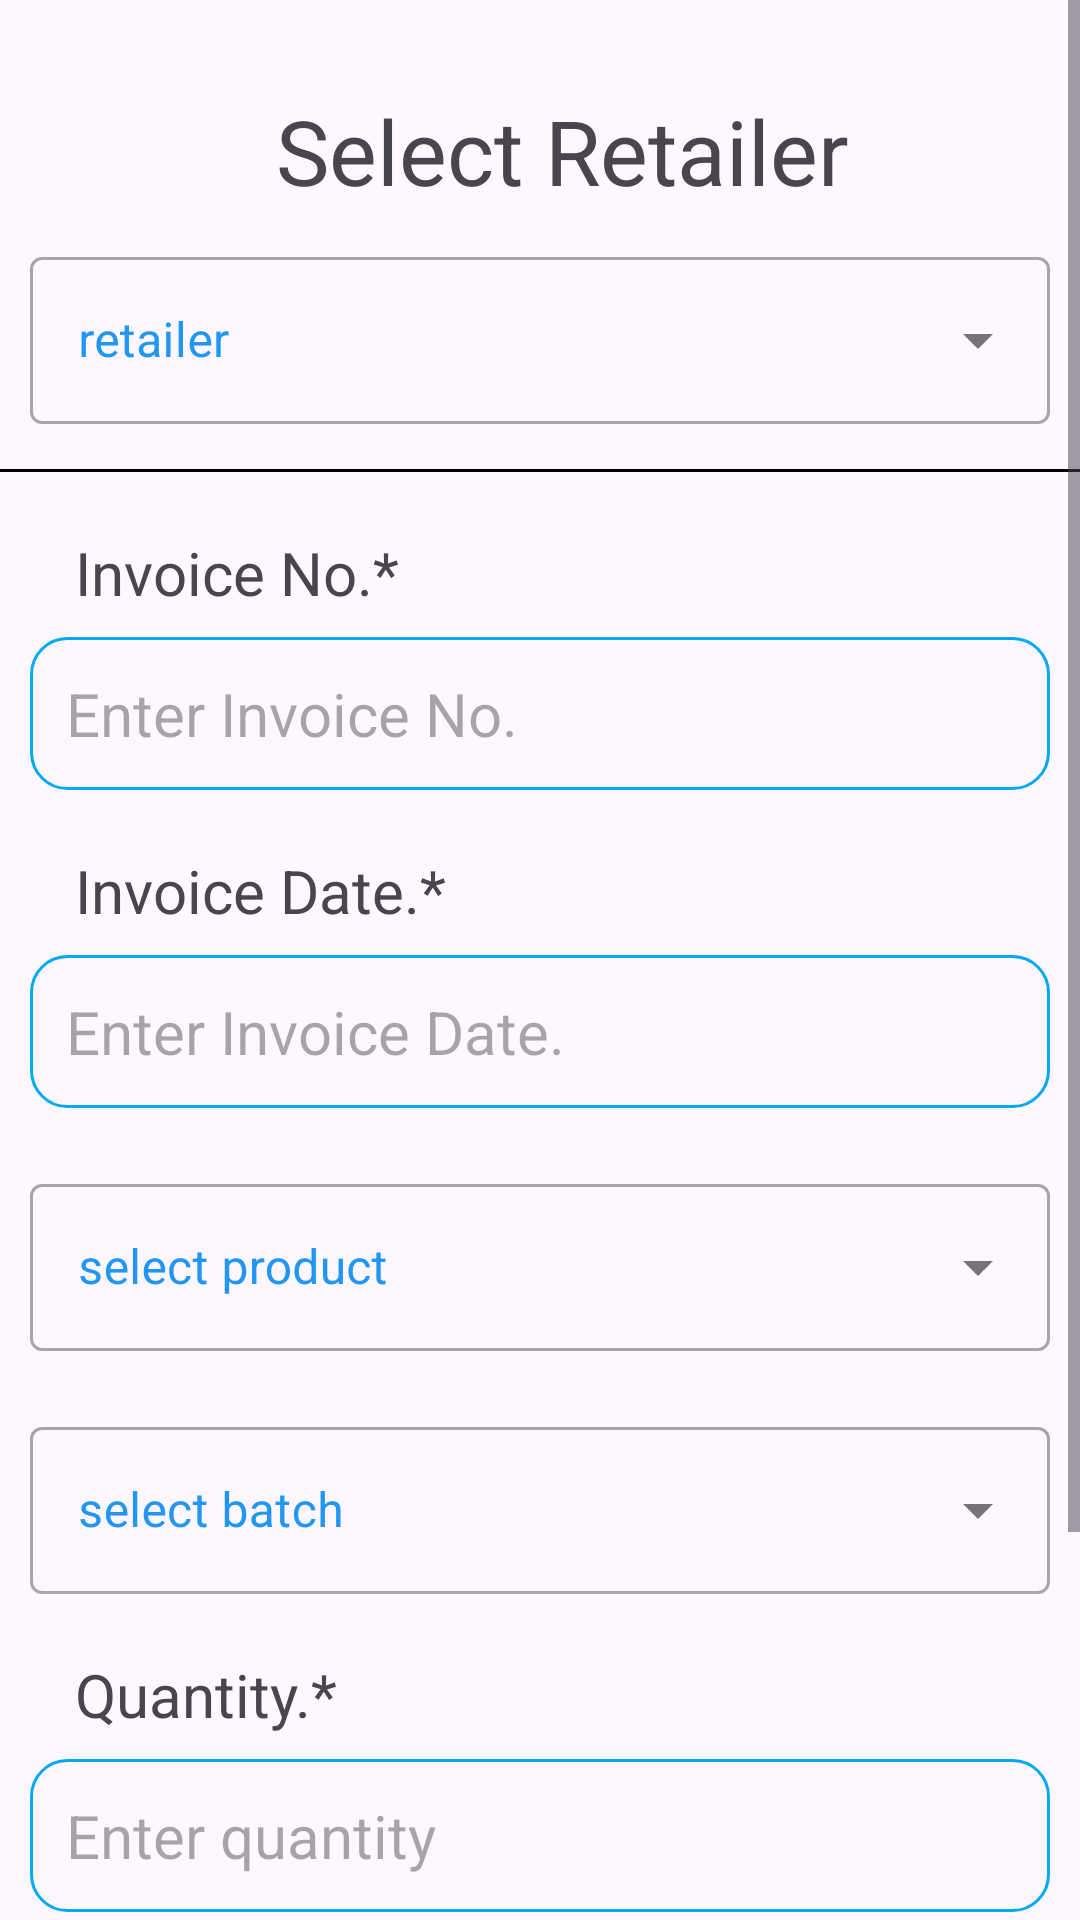

Android layout source for this screen:
<!-- AndroidManifest.xml: application theme Theme.DrugManagement -->
<!-- res/layout/fragment_wholesaler_sell.xml -->
<?xml version="1.0" encoding="utf-8"?>
<ScrollView xmlns:android="http://schemas.android.com/apk/res/android"
    xmlns:tools="http://schemas.android.com/tools"
    android:layout_width="match_parent"
    android:layout_height="match_parent"
    xmlns:app="http://schemas.android.com/apk/res-auto"
    tools:context=".HomeScreen.Wholesaler.fragment_wholesaler_sell">

    <androidx.constraintlayout.widget.ConstraintLayout
        android:layout_width="match_parent"
        android:layout_height="match_parent"
       >

        <TextView
            android:id="@+id/textView4"
            android:layout_width="match_parent"
            android:layout_height="wrap_content"
            android:layout_marginLeft="10dp"
            android:layout_marginTop="30dp"
            android:layout_marginRight="10dp"
            android:clickable="false"
            android:paddingStart="15dp"
            android:text="Select Retailer"
            android:textAlignment="center"
            android:textSize="30sp"
            app:layout_constraintEnd_toEndOf="parent"
            app:layout_constraintStart_toStartOf="parent"
            app:layout_constraintTop_toTopOf="parent" />

        <com.google.android.material.textfield.TextInputLayout
            android:id="@+id/textInputLayout"
            style="@style/Widget.MaterialComponents.TextInputLayout.OutlinedBox.ExposedDropdownMenu"
            android:layout_width="match_parent"
            android:layout_height="wrap_content"
            android:layout_marginLeft="10dp"
            android:layout_marginTop="10dp"
            android:layout_marginRight="10dp"
            android:hint="retailer"
            android:textColorHint="#2196F3"
            app:layout_constraintEnd_toEndOf="parent"
            app:layout_constraintHorizontal_bias="0.0"
            app:layout_constraintStart_toStartOf="parent"
            app:layout_constraintTop_toBottomOf="@+id/textView4"
            app:startIconDrawable="@drawable/baseline_person_24">


            <AutoCompleteTextView
                android:id="@+id/autoCompleteTextViewRetailer"
                android:layout_width="match_parent"
                android:layout_height="match_parent"
                android:layout_weight="1"
                android:inputType="none" />
        </com.google.android.material.textfield.TextInputLayout>

        <View
            android:id="@+id/view1"
            app:layout_constraintEnd_toEndOf="parent"
            app:layout_constraintHorizontal_bias="0.0"
            app:layout_constraintStart_toStartOf="parent"
            app:layout_constraintTop_toBottomOf="@+id/textInputLayout"
            app:layout_constraintVertical_bias="0.153"
            android:layout_width="match_parent"
            android:layout_height="1dp"
            android:layout_marginTop="15dp"
            android:background="@color/black" />


        <TextView
            android:id="@+id/textView5"
            android:layout_width="match_parent"
            android:layout_height="wrap_content"
            android:layout_marginLeft="10dp"
            android:layout_marginTop="20dp"
            android:layout_marginRight="10dp"
            android:clickable="false"
            android:paddingStart="15dp"
            android:text="Invoice No.*"
            android:textSize="20sp"
            app:layout_constraintEnd_toEndOf="parent"
            app:layout_constraintStart_toStartOf="parent"
            app:layout_constraintTop_toBottomOf="@+id/view1" />

        <EditText
            android:id="@+id/editText_invoiceNo"
            android:layout_width="match_parent"
            android:layout_height="wrap_content"
            android:layout_marginLeft="10dp"
            android:layout_marginTop="8dp"
            android:layout_marginRight="10dp"
            android:background="@drawable/edittext_border"
            android:ems="10"
            android:hint="Enter Invoice No. "
            android:inputType="text"
            android:padding="12dp"
            android:textSize="20sp"
            app:layout_constraintEnd_toEndOf="parent"
            app:layout_constraintStart_toStartOf="parent"
            app:layout_constraintTop_toBottomOf="@+id/textView5" />

        <TextView
            android:id="@+id/textView6"
            android:layout_width="match_parent"
            android:layout_height="wrap_content"
            android:layout_marginLeft="10dp"
            android:layout_marginTop="20dp"
            android:layout_marginRight="10dp"
            android:clickable="false"
            android:paddingStart="15dp"
            android:text="Invoice Date.*"
            android:textSize="20sp"
            app:layout_constraintEnd_toEndOf="parent"
            app:layout_constraintStart_toStartOf="parent"
            app:layout_constraintTop_toBottomOf="@+id/editText_invoiceNo" />

        <EditText
            android:id="@+id/editText_Invoicedate"
            android:layout_width="match_parent"
            android:layout_height="wrap_content"
            android:layout_marginLeft="10dp"
            android:layout_marginTop="8dp"
            android:layout_marginRight="10dp"
            android:background="@drawable/edittext_border"
            android:ems="10"
            android:hint="Enter Invoice Date. "
            android:inputType="text"
            android:padding="12dp"
            android:textSize="20sp"
            app:layout_constraintEnd_toEndOf="parent"
            app:layout_constraintStart_toStartOf="parent"
            app:layout_constraintTop_toBottomOf="@+id/textView6" />

        <com.google.android.material.textfield.TextInputLayout
            android:id="@+id/textInputLayout2"
            style="@style/Widget.MaterialComponents.TextInputLayout.OutlinedBox.ExposedDropdownMenu"
            app:layout_constraintEnd_toEndOf="parent"
            app:layout_constraintStart_toStartOf="parent"
            app:layout_constraintTop_toBottomOf="@+id/editText_Invoicedate"
            app:startIconDrawable="@drawable/baseline_person_24"
            android:layout_width="match_parent"
            android:layout_height="wrap_content"
            android:layout_marginLeft="10dp"
            android:layout_marginTop="20dp"
            android:layout_marginRight="10dp"
            android:hint="select product"
            android:textColorHint="#2196F3">


            <AutoCompleteTextView
                android:id="@+id/autoCompleteTextViewProduct"
                android:layout_width="match_parent"
                android:layout_height="wrap_content"
                android:layout_weight="1"
                android:inputType="none" />
        </com.google.android.material.textfield.TextInputLayout>

        <com.google.android.material.textfield.TextInputLayout
            android:id="@+id/textInputLayout3"
            style="@style/Widget.MaterialComponents.TextInputLayout.OutlinedBox.ExposedDropdownMenu"
            app:layout_constraintEnd_toEndOf="parent"
            app:layout_constraintStart_toStartOf="parent"
            app:layout_constraintTop_toBottomOf="@+id/textInputLayout2"
            app:startIconDrawable="@drawable/baseline_person_24"
            android:layout_width="match_parent"
            android:layout_height="wrap_content"
            android:layout_marginLeft="10dp"
            android:layout_marginTop="20dp"
            android:layout_marginRight="10dp"
            android:hint="select batch"
            android:textColorHint="#2196F3">


            <AutoCompleteTextView
                android:id="@+id/autoCompleteTextViewProductBatch"
                android:layout_width="match_parent"
                android:layout_height="wrap_content"
                android:layout_weight="1"
                android:inputType="none" />
        </com.google.android.material.textfield.TextInputLayout>



        <TextView
            android:id="@+id/textView7"
            android:layout_width="match_parent"
            android:layout_height="wrap_content"
            android:layout_marginLeft="10dp"
            android:layout_marginTop="20dp"
            android:layout_marginRight="10dp"
            android:clickable="false"
            android:paddingStart="15dp"
            android:text="Quantity.*"
            android:textSize="20sp"
            app:layout_constraintEnd_toEndOf="parent"
            app:layout_constraintStart_toStartOf="parent"
            app:layout_constraintTop_toBottomOf="@+id/textInputLayout3" />

        <EditText
            android:id="@+id/editText_quantity"
            android:layout_width="match_parent"
            android:layout_height="wrap_content"
            android:layout_marginLeft="10dp"
            android:layout_marginTop="8dp"
            android:layout_marginRight="10dp"
            android:background="@drawable/edittext_border"
            android:ems="10"
            android:hint="Enter quantity "
            android:inputType="text"
            android:padding="12dp"
            android:textSize="20sp"
            app:layout_constraintEnd_toEndOf="parent"
            app:layout_constraintStart_toStartOf="parent"
            app:layout_constraintTop_toBottomOf="@+id/textView7" />

        <com.google.android.material.textfield.TextInputLayout
            android:id="@+id/textInputLayout5"
            style="@style/Widget.MaterialComponents.TextInputLayout.OutlinedBox.ExposedDropdownMenu"
            app:layout_constraintEnd_toEndOf="parent"
            app:layout_constraintStart_toStartOf="parent"
            app:layout_constraintTop_toBottomOf="@+id/editText_quantity"
            app:startIconDrawable="@drawable/baseline_person_24"
            android:layout_width="match_parent"
            android:layout_height="wrap_content"
            android:layout_marginLeft="10dp"
            android:layout_marginTop="20dp"
            android:layout_marginRight="10dp"
            android:hint="select packing"
            android:textColorHint="#2196F3">


            <AutoCompleteTextView
                android:id="@+id/autoCompleteTextViewProductPacking"
                android:layout_width="match_parent"
                android:layout_height="wrap_content"
                android:layout_weight="1"
                android:inputType="none" />
        </com.google.android.material.textfield.TextInputLayout>

        <Button
            android:id="@+id/btn_sell"
            android:layout_width="wrap_content"
            android:layout_height="wrap_content"
            android:padding="15dp"
            android:layout_marginTop="20dp"
            android:text="Sell"
            android:textSize="25sp"
            app:layout_constraintEnd_toEndOf="parent"
            app:layout_constraintStart_toStartOf="parent"
            app:layout_constraintTop_toBottomOf="@id/textInputLayout5" />


    </androidx.constraintlayout.widget.ConstraintLayout>

</ScrollView>
<!-- resources referenced by this layout -->
<resources>
  <!-- drawable edittext_border (drawable) -->
  <shape xmlns:android="http://schemas.android.com/apk/res/android">
      <stroke
          android:width="1dp"
          android:color="#03A9F4"
      />
      <corners
          android:radius="12dp"
          />
  
  </shape>
  <style name="Theme.DrugManagement" parent="Base.Theme.DrugManagement" />
  <style name="Base.Theme.DrugManagement" parent="Theme.Material3.DayNight.NoActionBar">
          
          
      </style>
  <!-- not gathered from this repository: default colours our renderer supplied (Android Studio template values) -->
  <color name="black">#FF000000</color>
</resources>
